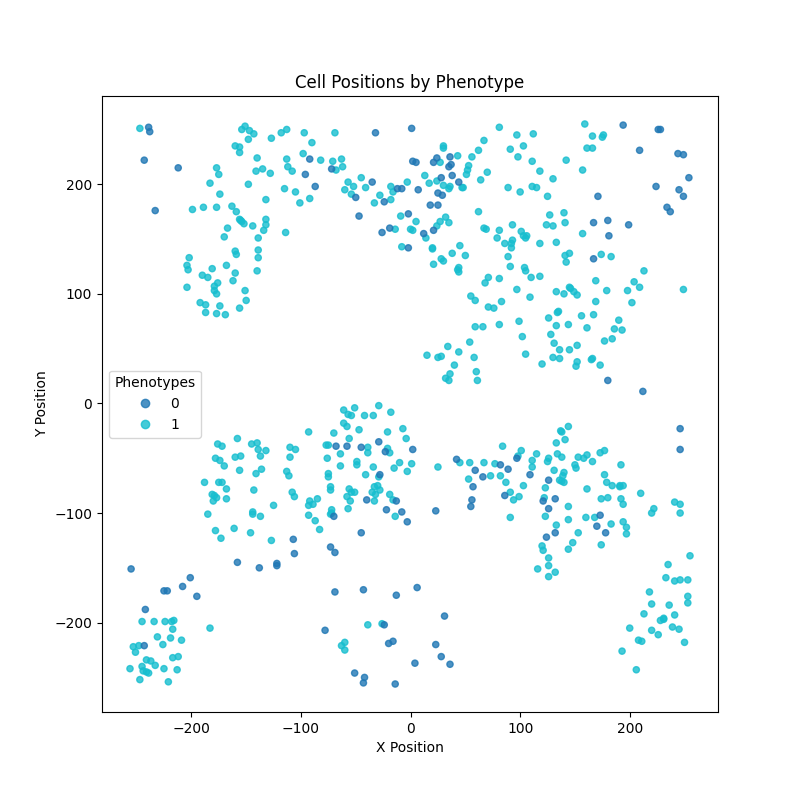

Data behind this chart, as committed beside it:
X_position, Y_position, type
103, -75, tumor
173, -45, tumor
126, -141, tumor
124, 163, tumor
245, -206, tumor
111, 221, tumor
-73, -76, tumor
-89, -92, tumor
218, -172, tumor
-21, -26, tumor
-152, 164, tumor
70, 211, tumor
-132, 186, tumor
166, -53, tumor
-75, -38, tumor
-156, 87, tumor
-226, -220, tumor
246, -161, tumor
177, -43, tumor
-247, 251, tumor
206, -243, tumor
98, -48, tumor
-140, -36, tumor
180, -86, tumor
-175, 209, tumor
-177, 82, tumor
-174, 89, tumor
-7, -23, tumor
64, 204, tumor
54, 56, tumor
157, 213, tumor
193, 67, tumor
-180, -89, tumor
91, -81, tumor
111, -58, tumor
150, -56, tumor
-143, -79, tumor
121, -134, tumor
32, 170, tumor
120, -130, tumor
-16, -88, tumor
81, 158, tumor
52, 213, tumor
-28, 190, tumor
-132, 168, tumor
-247, -252, tumor
184, -75, tumor
-204, 106, tumor
-64, -57, tumor
-177, 215, tumor
76, 87, tumor
110, 115, tumor
-56, -32, tumor
-113, 223, tumor
-39, -40, tumor
-29, -67, tumor
246, -100, tumor
-168, -87, tumor
133, 147, tumor
-57, -10, tumor
... 580 more rows
